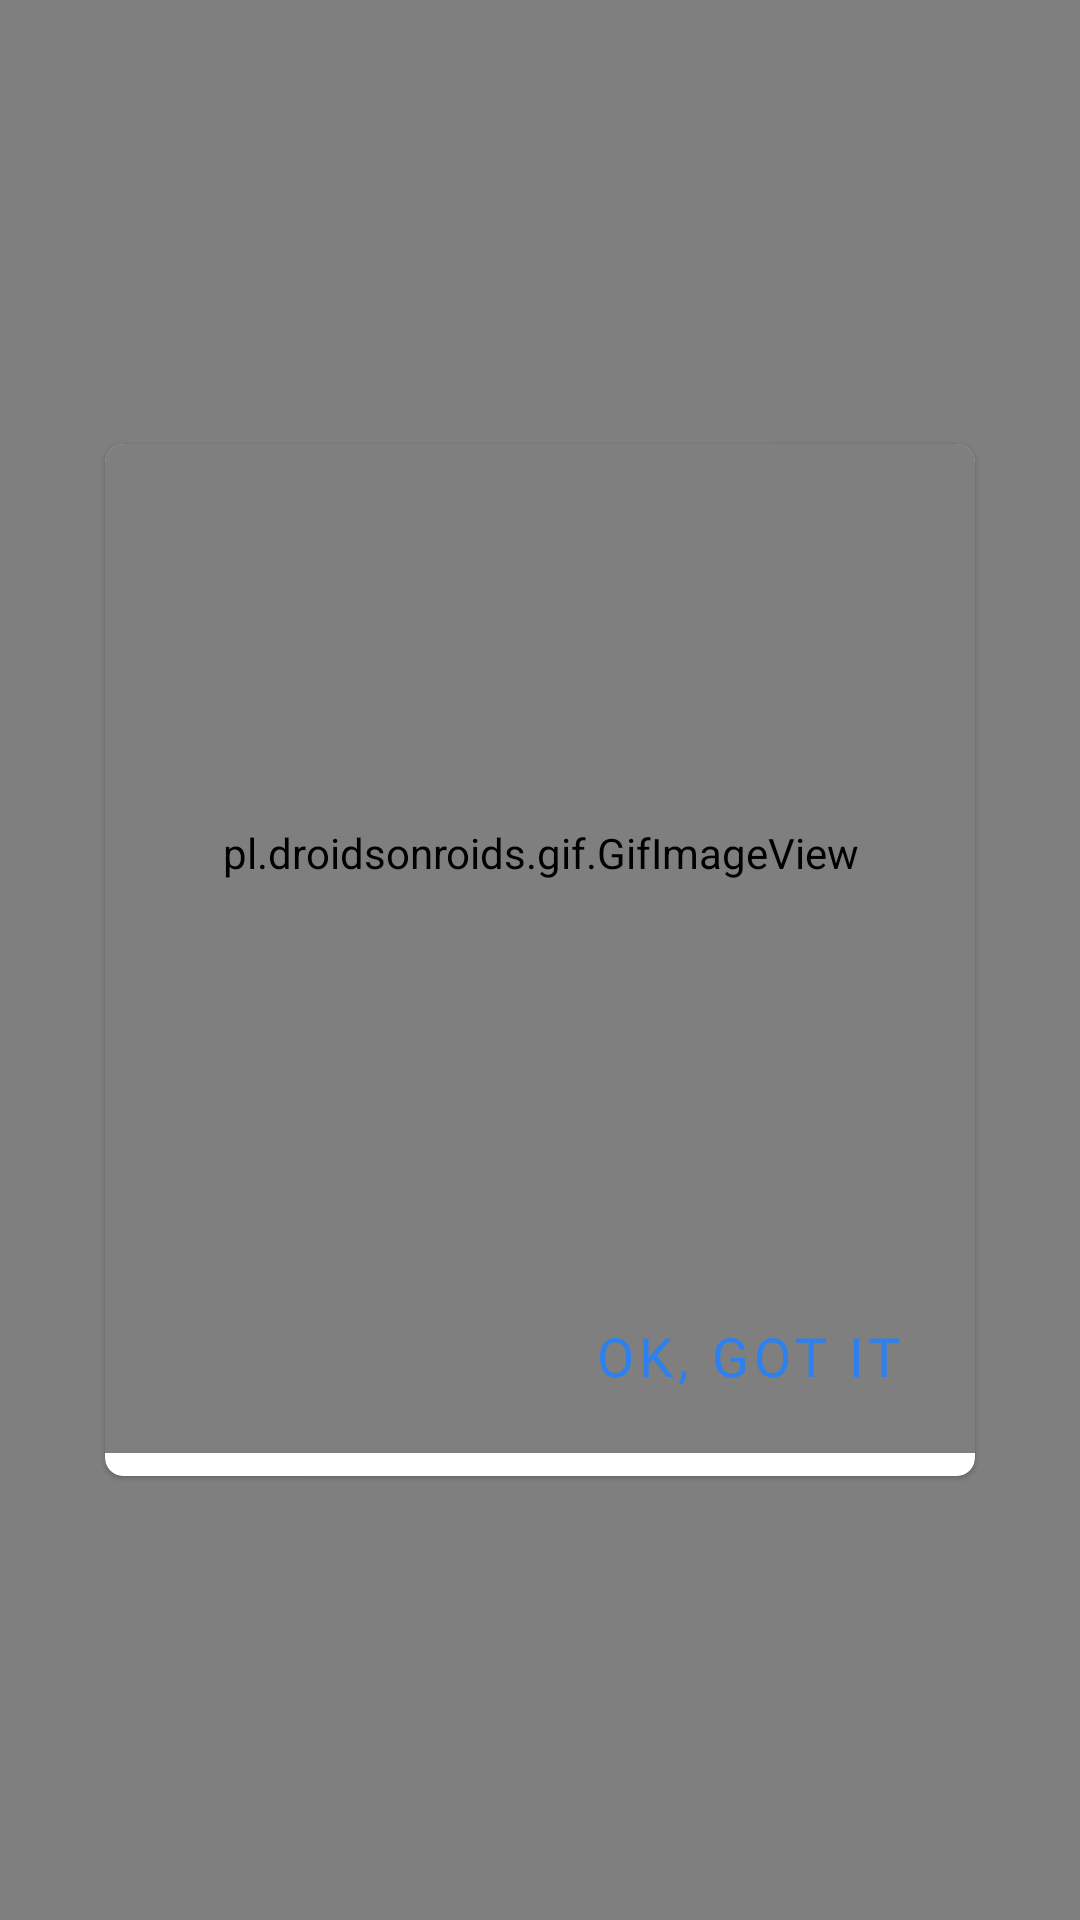

The Android layout XML behind this screen, and the referenced resources:
<!-- AndroidManifest.xml: application theme AppTheme -->
<!-- res/layout/gif_layout.xml -->
<?xml version="1.0" encoding="utf-8"?>
<android.support.constraint.ConstraintLayout xmlns:android="http://schemas.android.com/apk/res/android"
    xmlns:app="http://schemas.android.com/apk/res-auto"
    xmlns:tools="http://schemas.android.com/tools"
    android:layout_width="match_parent"
    android:layout_height="match_parent"
    android:background="@color/lightgrey">

    <android.support.design.card.MaterialCardView
        android:id="@+id/card_1"
        style="@style/Widget.MaterialComponents.CardView"
        android:layout_width="0dp"
        android:layout_height="wrap_content"
        android:layout_marginBottom="70dp"
        android:layout_marginEnd="35dp"
        android:layout_marginStart="35dp"
        android:layout_marginTop="70dp"
        android:minHeight="100dp"
        android:minWidth="200dp"
        android:paddingStart="8dp"
        android:paddingEnd="8dp"
        app:cardBackgroundColor="#FFFFFF"

        app:cardCornerRadius="6dp"
        app:layout_constraintBottom_toBottomOf="parent"
        app:layout_constraintEnd_toEndOf="parent"
        app:layout_constraintStart_toStartOf="parent"
        app:layout_constraintTop_toTopOf="parent">

        <android.support.constraint.ConstraintLayout
            android:layout_width="match_parent"
            android:layout_height="match_parent">


            <pl.droidsonroids.gif.GifImageView
                android:id="@+id/gifImageView"
                android:layout_width="0dp"
                android:layout_height="400dp"
                android:layout_marginBottom="8dp"
                android:minHeight="400dp"
                android:minWidth="250dp"
                android:scaleType="fitCenter"
                android:src="@drawable/gif_darasa"
                app:layout_constraintBottom_toTopOf="@+id/gif_gotit_btn"
                app:layout_constraintDimensionRatio="w,16:9"
                app:layout_constraintEnd_toEndOf="parent"
                app:layout_constraintStart_toStartOf="parent"
                app:layout_constraintTop_toTopOf="parent" />


            <android.support.design.button.MaterialButton
                android:id="@+id/gif_gotit_btn"
                style="@style/Widget.MaterialComponents.Button.TextButton"
                android:layout_width="wrap_content"
                android:layout_height="wrap_content"
                android:layout_marginBottom="8dp"
                android:layout_marginEnd="16dp"
                android:fontFamily="@font/nunito_semibold"
                android:text="OK, GOT IT"
                android:textAlignment="textStart"
                android:textAllCaps="false"
                android:textColor="@color/light_bluish"
                android:textSize="18sp"
                app:layout_constraintBottom_toBottomOf="@id/gifImageView"
                app:layout_constraintEnd_toEndOf="parent" />

        </android.support.constraint.ConstraintLayout>

    </android.support.design.card.MaterialCardView>
</android.support.constraint.ConstraintLayout>
<!-- resources referenced by this layout -->
<resources>
  <color name="light_bluish">#2C80F0</color>
  <color name="lightgrey">#7F7F7F</color>
  <style name="AppTheme" parent="Theme.MaterialComponents.Light.NoActionBar">
          
          <item name="colorPrimary">@color/colorPrimary</item>
          <item name="colorPrimaryDark">@color/colorPrimaryDark</item>
          <item name="colorAccent">@color/colorAccent</item>
      </style>
  <color name="colorPrimary">#673BB7</color>
  <color name="colorPrimaryDark">#512DA7</color>
  <color name="colorAccent">#FF5521</color>
</resources>
